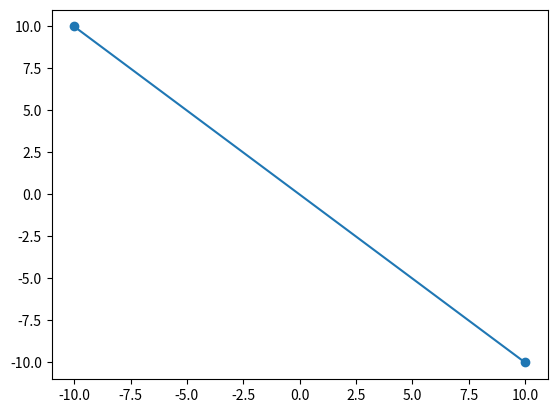

The matplotlib source for this figure:
import matplotlib.pyplot as plt
import numpy as np


def calculate_slope(x1, y1, x2, y2):
    """Calculate the slope of a line given two points."""
    return (y2 - y1) / (x2 - x1)

def calculate_intercept(x, y, m):
    """Calculate the y-intercept of a line given a point and the slope."""
    return y - m * x

def draw_line(m, c):
    """Draw a line given the slope and y-intercept."""
    x = np.linspace(-10, 10, 400)
    y = m * x + c
    plt.plot(x, y)

def draw_points(x, y):
    """Plot the given points on the graph."""
    plt.scatter(x, y)

def main():
    """Draw a line from the top left to the bottom right of the screen."""
    x1, y1 = -10, 10
    x2, y2 = 10, -10
    m = calculate_slope(x1, y1, x2, y2)
    c = calculate_intercept(x1, y1, m)
    draw_line(m, c)
    draw_points(np.array([x1, x2]), np.array([y1, y2]))
    plt.show()

if __name__ == "__main__":
    main()
